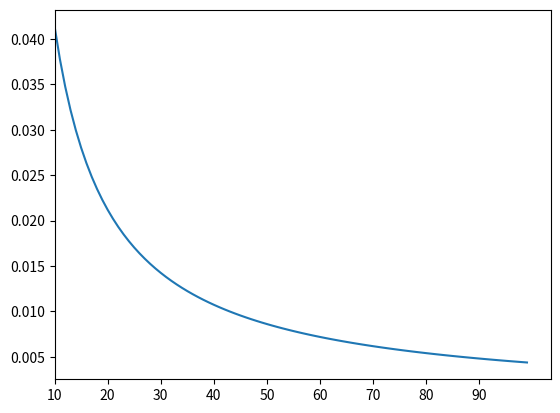

Generate this figure with matplotlib:
import pandas as pd
import numpy as np
import matplotlib.pyplot as plt

first_two_digits = np.arange(10, 100)
benford_frequencies = np.log10(1 + (1 / first_two_digits))

plt.plot(first_two_digits, benford_frequencies)
plt.xticks(np.arange(10, 91, 10))
plt.xlim(left=10)
plt.show()

print("t")